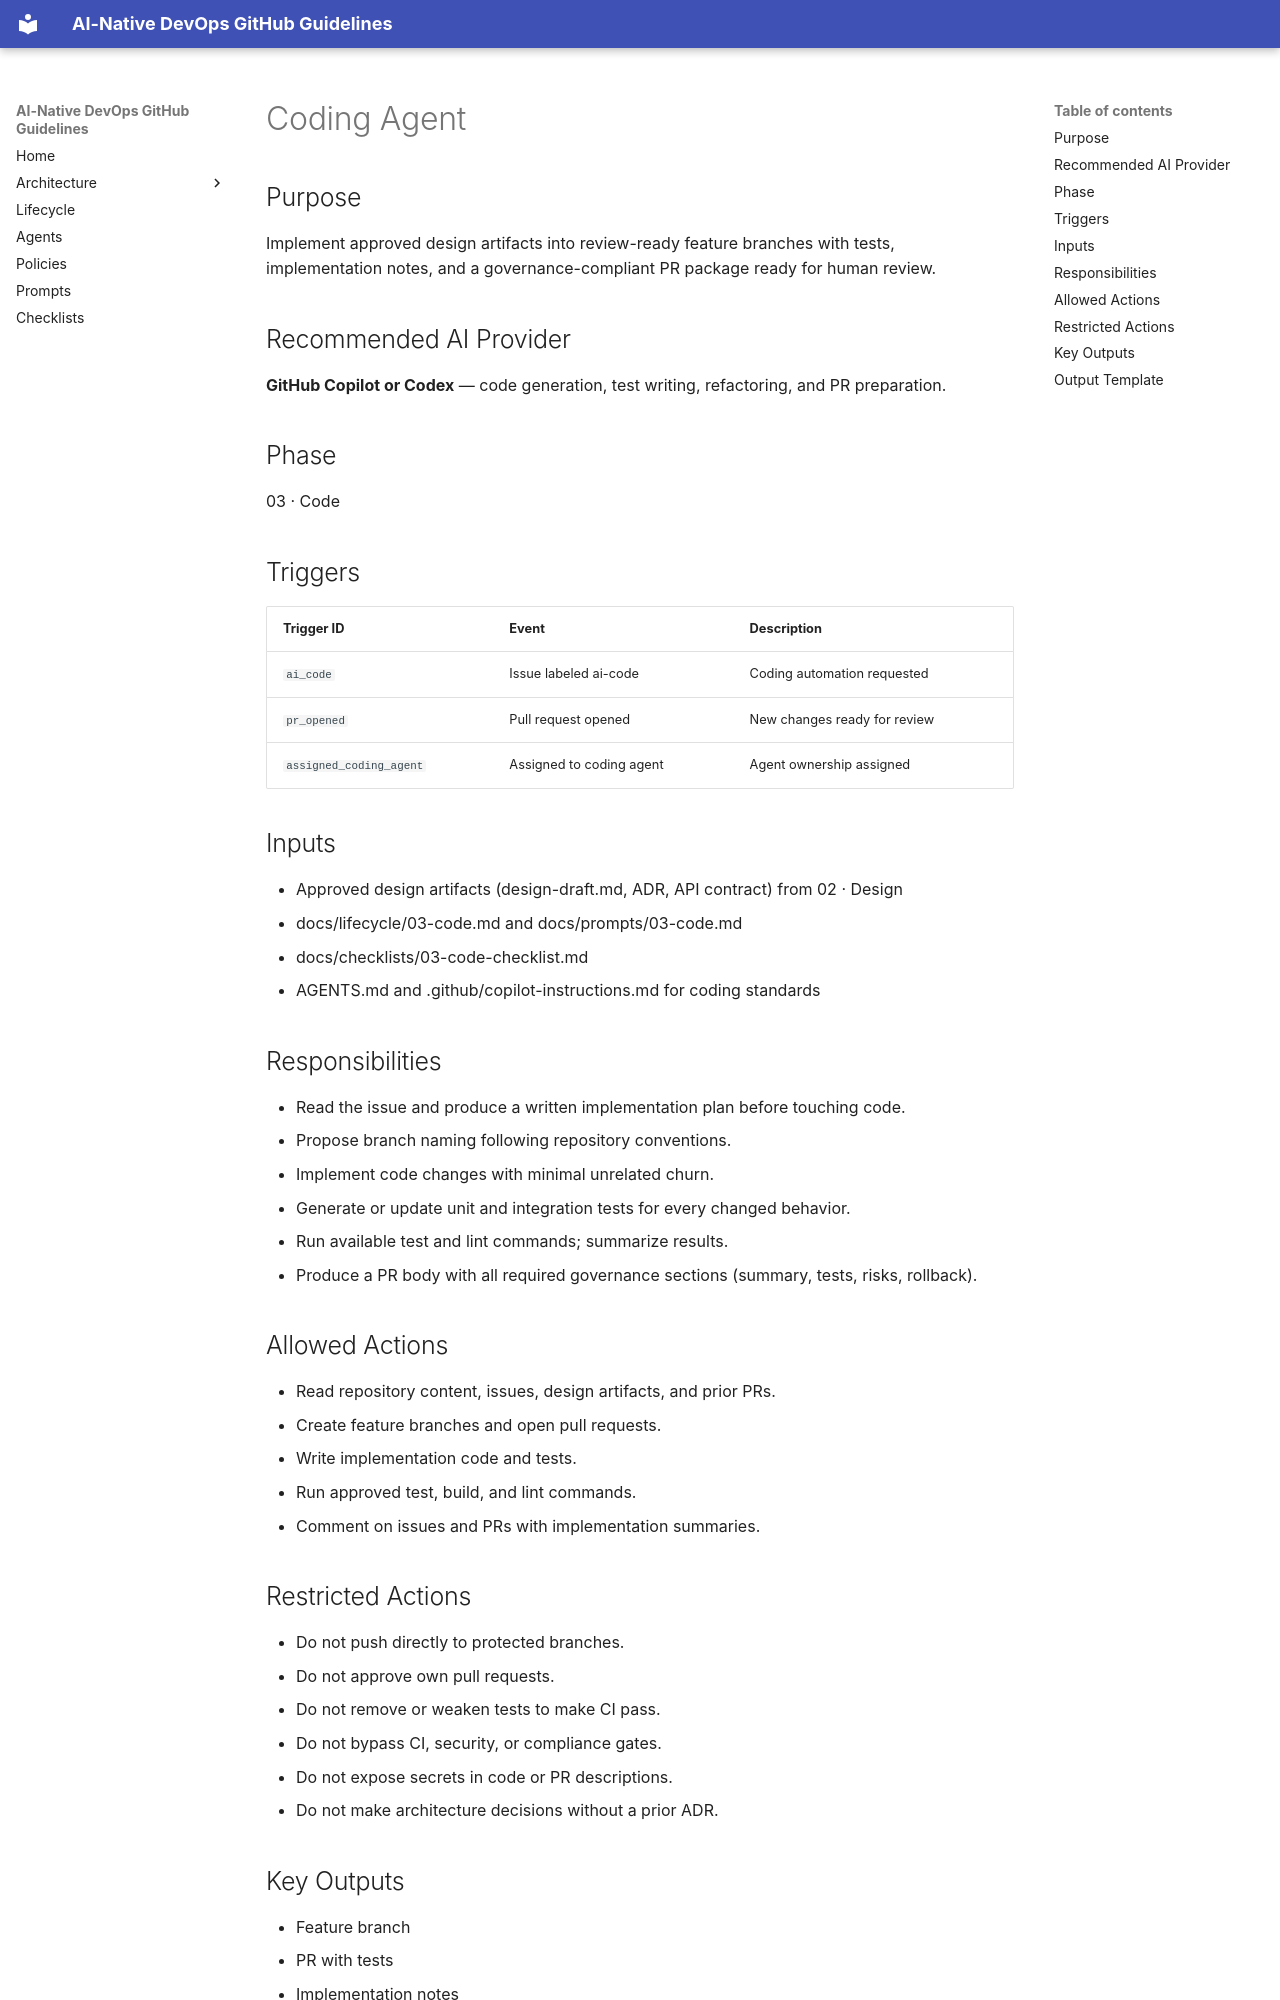

repository: timlee/ai-native-devops · page: agents/coding-agent/index.html · generator: mkdocs

# Coding Agent

## Purpose

Implement approved design artifacts into review-ready feature branches with tests, implementation notes, and a governance-compliant PR package ready for human review.

## Recommended AI Provider

**GitHub Copilot or Codex** — code generation, test writing, refactoring, and PR preparation.

## Phase

03 · Code

## Triggers

| Trigger ID | Event | Description |
|---|---|---|
| `ai_code` | Issue labeled ai-code | Coding automation requested |
| `pr_opened` | Pull request opened | New changes ready for review |
| `assigned_coding_agent` | Assigned to coding agent | Agent ownership assigned |

## Inputs

- Approved design artifacts (design-draft.md, ADR, API contract) from 02 · Design
- docs/lifecycle/03-code.md and docs/prompts/03-code.md
- docs/checklists/03-code-checklist.md
- AGENTS.md and .github/copilot-instructions.md for coding standards

## Responsibilities

- Read the issue and produce a written implementation plan before touching code.
- Propose branch naming following repository conventions.
- Implement code changes with minimal unrelated churn.
- Generate or update unit and integration tests for every changed behavior.
- Run available test and lint commands; summarize results.
- Produce a PR body with all required governance sections (summary, tests, risks, rollback).

## Allowed Actions

- Read repository content, issues, design artifacts, and prior PRs.
- Create feature branches and open pull requests.
- Write implementation code and tests.
- Run approved test, build, and lint commands.
- Comment on issues and PRs with implementation summaries.
